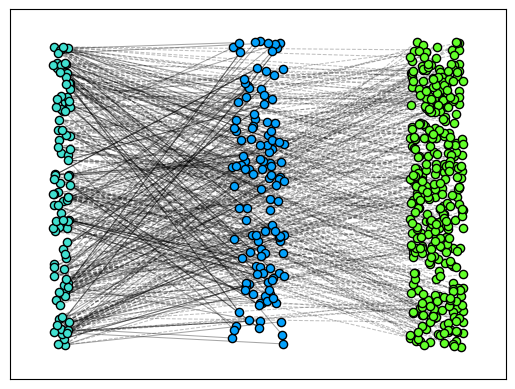

Write Python code to recreate this figure.
import matplotlib.pyplot as plt
import networkx as nx
import numpy as np


def add_excitations(
    output: str,
    screen: bool = False,
    screen_frac: float = 0.15,
    sample: bool = False,
    sample_frac: float = 0.1,
):

    # Graph settings
    N = 100  # Size of starting variational space
    avg_deg = 5  # Average degree of vertices

    # Plotting settings
    v0_color = "#40E0D0"  # Turquoise
    v1_color = "#03a1fc"  # Blue
    v2_color = "#62ff29"  # Green
    node_size = 35
    dpi = 600
    aspect_ratio = 0.015
    fontsize = 20
    v_spread = 0.1
    c_spread = 0.3

    alpha0 = 1
    alpha1 = 1

    # Graph Setup
    np.random.seed(20)
    G = nx.Graph()
    pos = {}

    # Initial Variational Space
    for i in range(N):
        G.add_node(i)

    # Applying Hamiltonian
    connections = np.random.randint(avg_deg * 2, size=N)
    el_1 = []
    for i in range(connections.shape[0]):
        for _ in range(connections[i]):
            index = len(G)
            G.add_node(index)
            G.add_edge(i, index)
            el_1.append((i, index))

    el_1 = np.array(el_1)
    n0 = N
    n1 = connections.sum()

    # Create Positions
    pos = np.random.rand(n0 + n1, 2)
    pos[:n0, 0] *= v_spread  # Scale dist.
    pos[n0:, 0] *= c_spread  # Scale dist.
    pos[n0:, 0] += 1  # Shift dist.

    # Draw Variational Space
    nx.draw_networkx_nodes(
        G,
        pos,
        node_size=node_size,
        nodelist=range(n0),
        node_color=v0_color,
        edgecolors="k",
        alpha=alpha0,
    )

    # Draw Connected Space
    s_edge_idx = np.random.choice(el_1.shape[0], int(el_1.size * screen_frac))
    other_edge_idx = np.array([x for x in range(el_1.shape[0]) if x not in s_edge_idx])
    s_edges = el_1[s_edge_idx]
    ns_edges = el_1[other_edge_idx]
    unimportant_idx = np.array([x for x in ns_edges[:, 1]])
    pos[unimportant_idx, 0] += 1

    # Draw Connected Space
    nx.draw_networkx_nodes(
        G,
        pos,
        node_size=node_size,
        nodelist=set(s_edges[:, 1]),
        node_color=v1_color,
        edgecolors="k",
        alpha=alpha1,
    )

    # Draw Connected Space
    nx.draw_networkx_nodes(
        G,
        pos,
        node_size=node_size,
        nodelist=set(ns_edges[:, 1]),
        node_color=v2_color,
        edgecolors="k",
        alpha=alpha1,
    )

    nx.draw_networkx_edges(G, pos, alpha=0.35, width=0.75, edgelist=s_edges)
    nx.draw_networkx_edges(
        G, pos, alpha=0.25, width=0.75, edgelist=ns_edges, style="dashed"
    )
    plt.show()


if __name__ == "__main__":
    add_excitations("test")
